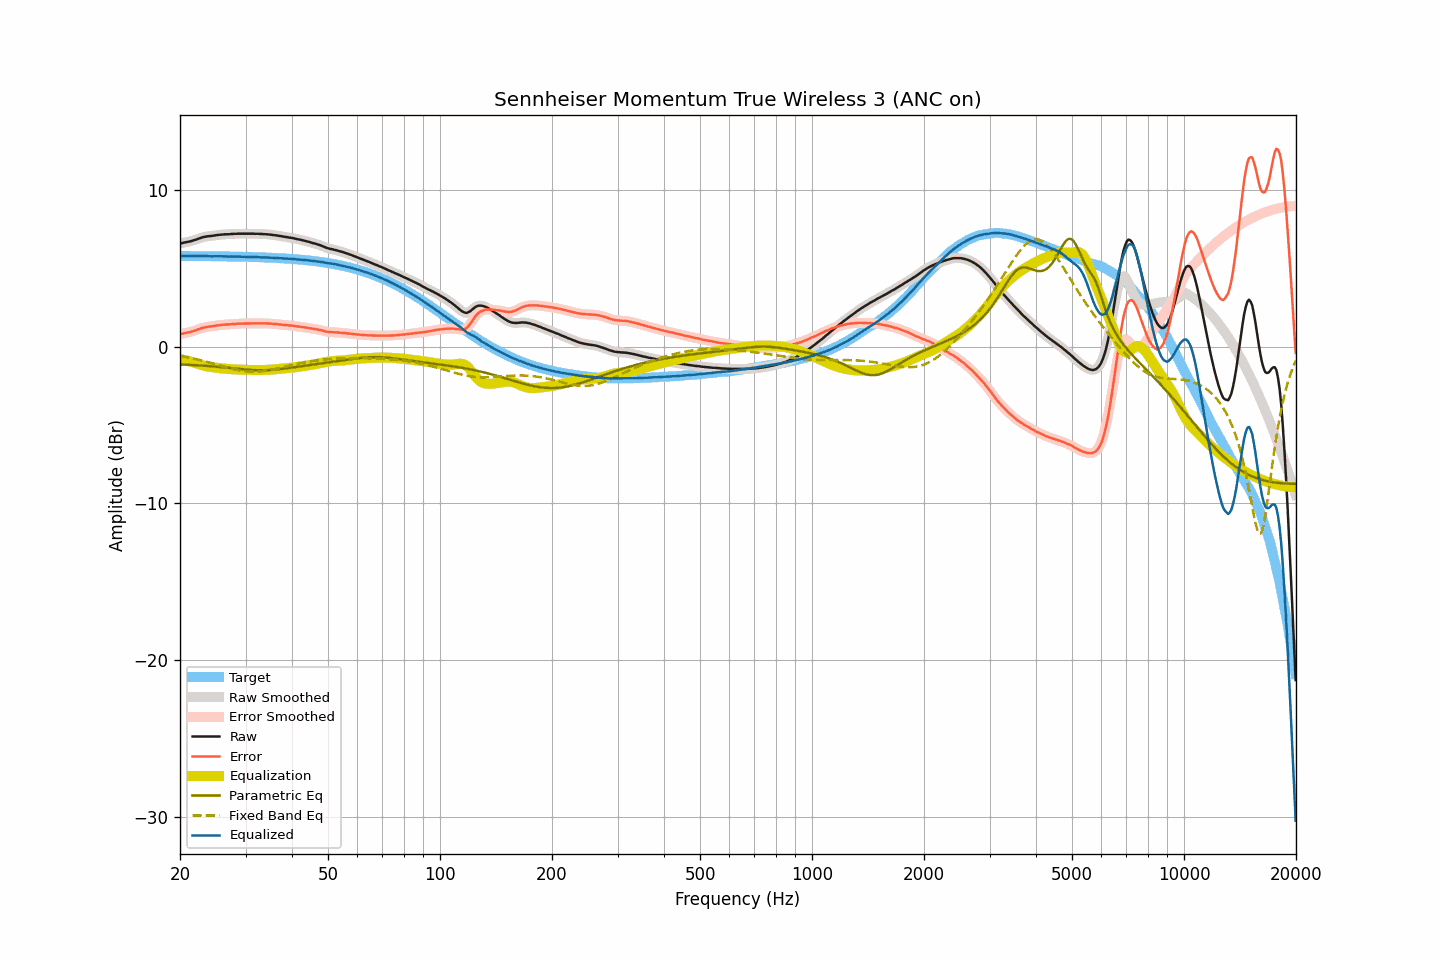

The file beside this chart, header and first rows:
frequency, raw, smoothed, error, error_smoothed, equalization, parametric_eq, fixed_band_eq, equalized_raw, equalized_smoothed, target
20.00, 6.58, 6.58, 0.79, 0.79, -0.80, -1.14, -0.59, 5.78, 5.78, 5.79
20.20, 6.60, 6.60, 0.81, 0.82, -0.82, -1.14, -0.61, 5.78, 5.79, 5.79
20.40, 6.63, 6.63, 0.84, 0.84, -0.84, -1.14, -0.63, 5.79, 5.79, 5.79
20.61, 6.65, 6.65, 0.86, 0.86, -0.86, -1.15, -0.65, 5.79, 5.79, 5.79
20.81, 6.67, 6.67, 0.88, 0.88, -0.88, -1.15, -0.67, 5.79, 5.79, 5.78
21.02, 6.69, 6.69, 0.91, 0.90, -0.91, -1.16, -0.69, 5.78, 5.78, 5.78
21.23, 6.71, 6.71, 0.93, 0.93, -0.93, -1.16, -0.71, 5.78, 5.78, 5.78
21.44, 6.74, 6.74, 0.96, 0.96, -0.96, -1.17, -0.73, 5.78, 5.78, 5.78
21.66, 6.77, 6.77, 0.99, 0.99, -0.99, -1.17, -0.75, 5.78, 5.78, 5.78
21.87, 6.80, 6.80, 1.02, 1.02, -1.02, -1.18, -0.77, 5.78, 5.78, 5.78
22.09, 6.83, 6.83, 1.05, 1.05, -1.06, -1.18, -0.80, 5.77, 5.78, 5.78
22.31, 6.87, 6.87, 1.09, 1.09, -1.09, -1.19, -0.82, 5.78, 5.78, 5.78
22.54, 6.91, 6.91, 1.13, 1.13, -1.13, -1.20, -0.84, 5.78, 5.78, 5.78
22.76, 6.94, 6.94, 1.16, 1.17, -1.16, -1.20, -0.87, 5.78, 5.78, 5.78
22.99, 6.98, 6.97, 1.20, 1.20, -1.19, -1.21, -0.89, 5.79, 5.78, 5.78
23.22, 7.00, 7.00, 1.22, 1.22, -1.22, -1.22, -0.92, 5.78, 5.78, 5.78
23.45, 7.02, 7.02, 1.24, 1.25, -1.24, -1.22, -0.95, 5.78, 5.78, 5.77
23.69, 7.04, 7.04, 1.27, 1.26, -1.26, -1.23, -0.97, 5.78, 5.78, 5.77
23.92, 7.05, 7.05, 1.28, 1.28, -1.28, -1.24, -1.00, 5.77, 5.77, 5.77
24.16, 7.06, 7.06, 1.29, 1.29, -1.29, -1.25, -1.03, 5.77, 5.77, 5.77
24.40, 7.07, 7.07, 1.30, 1.30, -1.31, -1.25, -1.06, 5.76, 5.76, 5.77
24.65, 7.09, 7.09, 1.32, 1.32, -1.32, -1.26, -1.09, 5.77, 5.76, 5.77
24.89, 7.10, 7.10, 1.33, 1.33, -1.34, -1.27, -1.12, 5.76, 5.77, 5.77
25.14, 7.12, 7.12, 1.35, 1.35, -1.35, -1.28, -1.15, 5.77, 5.77, 5.77
25.39, 7.13, 7.13, 1.36, 1.36, -1.36, -1.29, -1.17, 5.77, 5.77, 5.76
25.65, 7.14, 7.14, 1.38, 1.38, -1.38, -1.30, -1.20, 5.76, 5.76, 5.76
25.91, 7.15, 7.15, 1.39, 1.39, -1.39, -1.31, -1.23, 5.76, 5.76, 5.76
26.16, 7.16, 7.16, 1.40, 1.40, -1.40, -1.32, -1.26, 5.76, 5.76, 5.76
26.43, 7.17, 7.17, 1.41, 1.41, -1.41, -1.33, -1.29, 5.76, 5.76, 5.76
26.69, 7.17, 7.17, 1.41, 1.41, -1.41, -1.34, -1.32, 5.76, 5.76, 5.76
26.96, 7.17, 7.17, 1.41, 1.42, -1.42, -1.35, -1.35, 5.75, 5.75, 5.75
27.23, 7.18, 7.18, 1.43, 1.43, -1.43, -1.36, -1.37, 5.75, 5.75, 5.75
27.50, 7.19, 7.19, 1.44, 1.43, -1.44, -1.37, -1.40, 5.75, 5.75, 5.75
27.77, 7.19, 7.19, 1.44, 1.44, -1.44, -1.38, -1.43, 5.75, 5.75, 5.75
28.05, 7.20, 7.20, 1.45, 1.45, -1.45, -1.39, -1.45, 5.75, 5.75, 5.75
28.33, 7.20, 7.20, 1.45, 1.46, -1.46, -1.40, -1.47, 5.74, 5.75, 5.75
28.62, 7.21, 7.21, 1.47, 1.46, -1.46, -1.41, -1.49, 5.75, 5.75, 5.74
28.90, 7.21, 7.21, 1.47, 1.47, -1.47, -1.42, -1.51, 5.74, 5.74, 5.74
29.19, 7.21, 7.21, 1.47, 1.47, -1.47, -1.43, -1.53, 5.74, 5.74, 5.74
29.48, 7.21, 7.21, 1.47, 1.47, -1.47, -1.44, -1.55, 5.74, 5.74, 5.74
29.78, 7.21, 7.21, 1.48, 1.48, -1.48, -1.45, -1.56, 5.73, 5.73, 5.73
30.08, 7.21, 7.21, 1.48, 1.48, -1.48, -1.46, -1.57, 5.73, 5.73, 5.73
30.38, 7.21, 7.21, 1.48, 1.48, -1.48, -1.47, -1.58, 5.73, 5.73, 5.73
30.68, 7.21, 7.21, 1.48, 1.48, -1.48, -1.48, -1.59, 5.72, 5.72, 5.73
30.99, 7.21, 7.21, 1.49, 1.49, -1.49, -1.49, -1.60, 5.72, 5.72, 5.72
31.30, 7.21, 7.21, 1.49, 1.49, -1.49, -1.49, -1.60, 5.72, 5.72, 5.72
31.61, 7.21, 7.21, 1.49, 1.49, -1.49, -1.50, -1.60, 5.72, 5.72, 5.72
31.93, 7.20, 7.20, 1.49, 1.49, -1.49, -1.50, -1.60, 5.71, 5.71, 5.71
32.24, 7.20, 7.20, 1.49, 1.49, -1.49, -1.50, -1.59, 5.71, 5.71, 5.71
32.57, 7.20, 7.20, 1.49, 1.49, -1.49, -1.51, -1.59, 5.71, 5.70, 5.71
32.89, 7.19, 7.19, 1.49, 1.49, -1.49, -1.51, -1.58, 5.70, 5.70, 5.70
33.22, 7.19, 7.19, 1.49, 1.49, -1.49, -1.51, -1.57, 5.70, 5.70, 5.70
33.55, 7.18, 7.18, 1.48, 1.49, -1.49, -1.51, -1.56, 5.69, 5.69, 5.69
33.89, 7.18, 7.18, 1.49, 1.49, -1.48, -1.50, -1.54, 5.69, 5.69, 5.69
34.23, 7.17, 7.17, 1.48, 1.48, -1.48, -1.50, -1.53, 5.69, 5.69, 5.69
34.57, 7.16, 7.16, 1.48, 1.48, -1.48, -1.49, -1.51, 5.68, 5.68, 5.68
34.92, 7.15, 7.15, 1.47, 1.47, -1.47, -1.49, -1.49, 5.68, 5.68, 5.68
35.27, 7.14, 7.14, 1.47, 1.46, -1.46, -1.48, -1.47, 5.68, 5.67, 5.67
35.62, 7.12, 7.12, 1.45, 1.46, -1.46, -1.47, -1.45, 5.66, 5.67, 5.67
35.97, 7.11, 7.11, 1.45, 1.45, -1.45, -1.47, -1.43, 5.66, 5.66, 5.66
... 635 more rows
